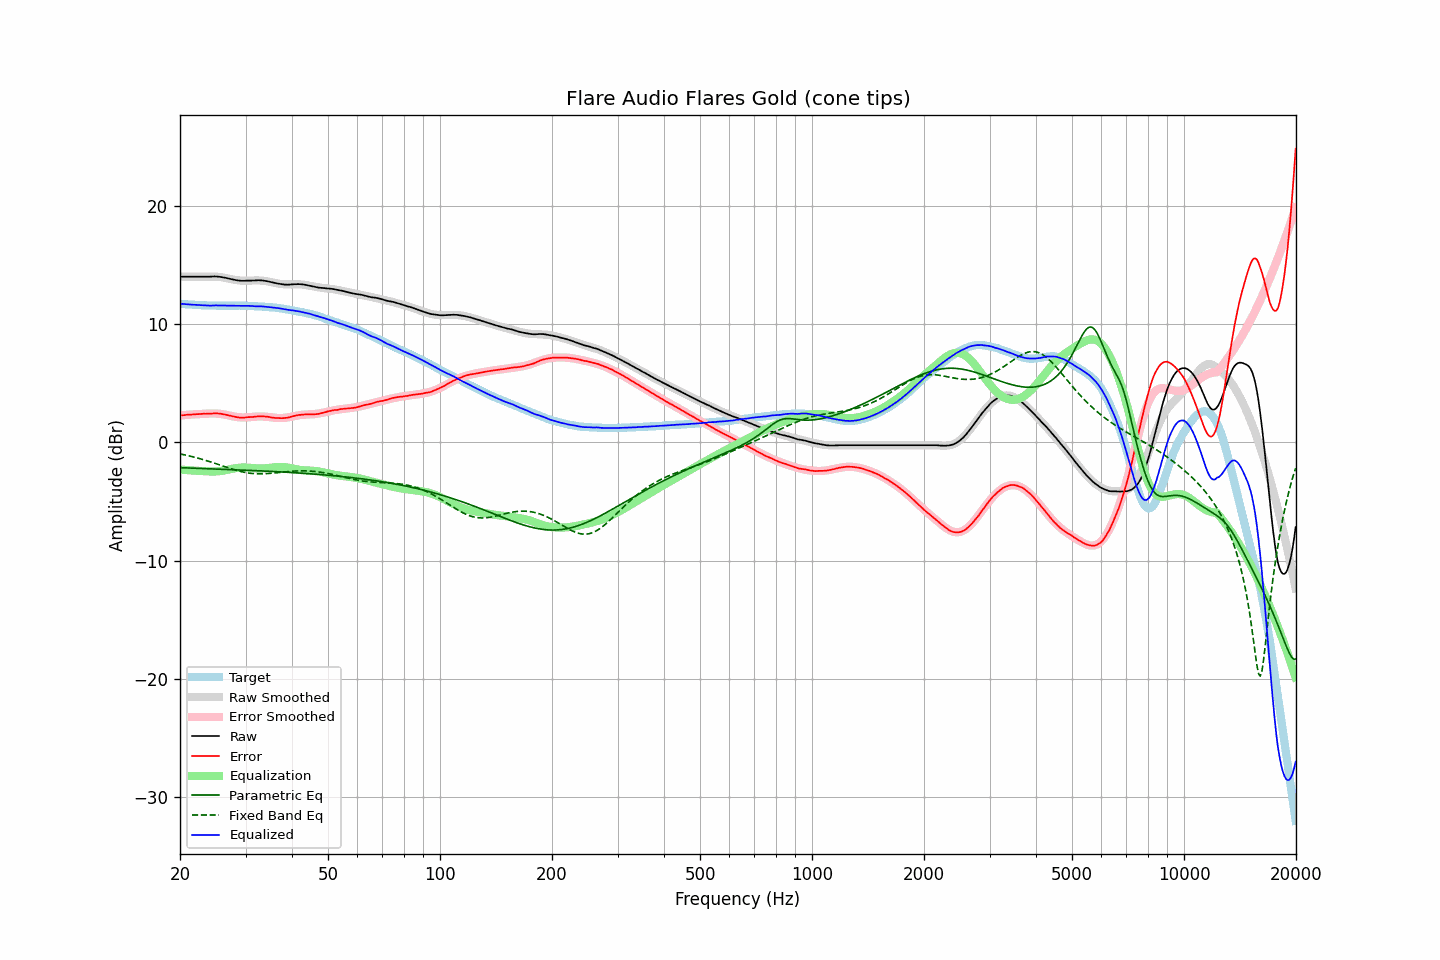

Source data for this figure (header and first rows):
frequency, raw, error, smoothed, error_smoothed, equalization, parametric_eq, fixed_band_eq, equalized_raw, equalized_smoothed, target
20.00, 14.04, 2.29, 14.04, 2.29, -2.29, -2.13, -0.97, 11.75, 11.75, 11.75
20.20, 14.04, 2.30, 14.04, 2.30, -2.30, -2.13, -0.99, 11.74, 11.74, 11.74
20.40, 14.04, 2.31, 14.04, 2.31, -2.31, -2.14, -1.02, 11.72, 11.72, 11.73
20.61, 14.04, 2.32, 14.04, 2.32, -2.32, -2.14, -1.05, 11.71, 11.71, 11.72
20.81, 14.04, 2.34, 14.04, 2.33, -2.33, -2.15, -1.08, 11.70, 11.70, 11.69
21.02, 14.04, 2.35, 14.03, 2.35, -2.35, -2.15, -1.11, 11.69, 11.69, 11.68
21.23, 14.04, 2.36, 14.03, 2.35, -2.35, -2.16, -1.14, 11.68, 11.68, 11.67
21.44, 14.04, 2.35, 14.03, 2.36, -2.36, -2.16, -1.18, 11.67, 11.67, 11.68
21.66, 14.04, 2.37, 14.03, 2.37, -2.37, -2.17, -1.21, 11.66, 11.66, 11.66
21.87, 14.04, 2.38, 14.03, 2.38, -2.38, -2.18, -1.25, 11.65, 11.65, 11.66
22.09, 14.04, 2.40, 14.03, 2.39, -2.39, -2.18, -1.28, 11.65, 11.64, 11.64
22.31, 14.04, 2.40, 14.03, 2.40, -2.40, -2.19, -1.32, 11.64, 11.64, 11.64
22.54, 14.04, 2.41, 14.04, 2.41, -2.41, -2.19, -1.36, 11.63, 11.63, 11.63
22.76, 14.04, 2.41, 14.04, 2.41, -2.41, -2.20, -1.39, 11.62, 11.62, 11.63
22.99, 14.04, 2.42, 14.04, 2.42, -2.42, -2.20, -1.43, 11.62, 11.62, 11.61
23.22, 14.04, 2.43, 14.04, 2.43, -2.43, -2.21, -1.47, 11.61, 11.61, 11.60
23.45, 14.04, 2.42, 14.04, 2.44, -2.44, -2.21, -1.52, 11.60, 11.61, 11.61
23.69, 14.04, 2.44, 14.05, 2.44, -2.44, -2.22, -1.56, 11.59, 11.60, 11.60
23.92, 14.04, 2.45, 14.05, 2.45, -2.45, -2.22, -1.60, 11.59, 11.60, 11.59
24.16, 14.04, 2.44, 14.05, 2.45, -2.45, -2.23, -1.64, 11.58, 11.59, 11.60
24.40, 14.05, 2.45, 14.05, 2.46, -2.46, -2.23, -1.69, 11.59, 11.59, 11.60
24.65, 14.06, 2.46, 14.05, 2.46, -2.46, -2.24, -1.73, 11.60, 11.59, 11.59
24.89, 14.06, 2.46, 14.04, 2.45, -2.45, -2.24, -1.78, 11.60, 11.59, 11.59
25.14, 14.05, 2.46, 14.03, 2.45, -2.45, -2.25, -1.82, 11.60, 11.59, 11.58
25.39, 14.04, 2.46, 14.02, 2.44, -2.44, -2.25, -1.87, 11.60, 11.58, 11.58
25.65, 14.02, 2.44, 14.00, 2.42, -2.42, -2.26, -1.92, 11.59, 11.58, 11.58
25.91, 14.00, 2.42, 13.98, 2.40, -2.40, -2.26, -1.96, 11.59, 11.58, 11.58
26.16, 13.97, 2.38, 13.96, 2.38, -2.38, -2.27, -2.01, 11.58, 11.58, 11.58
26.43, 13.95, 2.36, 13.94, 2.36, -2.36, -2.27, -2.06, 11.59, 11.58, 11.58
26.69, 13.92, 2.34, 13.91, 2.33, -2.33, -2.28, -2.10, 11.59, 11.58, 11.58
26.96, 13.88, 2.30, 13.88, 2.30, -2.30, -2.28, -2.15, 11.58, 11.58, 11.58
27.23, 13.85, 2.27, 13.85, 2.27, -2.27, -2.29, -2.19, 11.58, 11.58, 11.58
27.50, 13.82, 2.24, 13.82, 2.24, -2.24, -2.30, -2.23, 11.58, 11.58, 11.57
27.77, 13.79, 2.21, 13.79, 2.21, -2.21, -2.30, -2.28, 11.57, 11.58, 11.58
28.05, 13.77, 2.19, 13.77, 2.19, -2.19, -2.31, -2.32, 11.58, 11.58, 11.58
28.33, 13.74, 2.15, 13.75, 2.17, -2.17, -2.31, -2.36, 11.57, 11.58, 11.58
28.62, 13.72, 2.13, 13.73, 2.15, -2.15, -2.32, -2.39, 11.57, 11.58, 11.58
28.90, 13.70, 2.11, 13.72, 2.13, -2.13, -2.32, -2.43, 11.56, 11.58, 11.59
29.19, 13.69, 2.10, 13.70, 2.12, -2.12, -2.33, -2.46, 11.56, 11.58, 11.59
29.48, 13.69, 2.10, 13.70, 2.12, -2.12, -2.34, -2.50, 11.57, 11.58, 11.58
29.78, 13.69, 2.11, 13.69, 2.12, -2.12, -2.34, -2.52, 11.57, 11.57, 11.58
30.08, 13.70, 2.12, 13.69, 2.12, -2.12, -2.35, -2.55, 11.57, 11.57, 11.58
30.38, 13.71, 2.14, 13.70, 2.13, -2.13, -2.35, -2.57, 11.58, 11.57, 11.56
30.68, 13.71, 2.15, 13.70, 2.14, -2.14, -2.36, -2.59, 11.57, 11.56, 11.56
30.99, 13.71, 2.15, 13.71, 2.15, -2.15, -2.36, -2.61, 11.55, 11.56, 11.55
31.30, 13.71, 2.16, 13.71, 2.16, -2.16, -2.37, -2.63, 11.54, 11.55, 11.55
31.61, 13.72, 2.17, 13.72, 2.18, -2.18, -2.38, -2.64, 11.54, 11.54, 11.55
31.93, 13.72, 2.19, 13.72, 2.19, -2.19, -2.38, -2.65, 11.53, 11.53, 11.52
32.24, 13.73, 2.20, 13.72, 2.20, -2.20, -2.39, -2.65, 11.53, 11.52, 11.53
32.57, 13.74, 2.22, 13.72, 2.20, -2.20, -2.40, -2.66, 11.53, 11.52, 11.51
32.89, 13.73, 2.22, 13.71, 2.20, -2.20, -2.40, -2.66, 11.52, 11.51, 11.51
33.22, 13.72, 2.21, 13.70, 2.20, -2.20, -2.41, -2.65, 11.52, 11.50, 11.50
33.55, 13.71, 2.21, 13.69, 2.19, -2.19, -2.41, -2.65, 11.51, 11.49, 11.50
33.89, 13.68, 2.19, 13.67, 2.18, -2.18, -2.42, -2.64, 11.49, 11.48, 11.48
34.23, 13.66, 2.19, 13.65, 2.17, -2.17, -2.43, -2.64, 11.48, 11.47, 11.47
34.57, 13.63, 2.17, 13.62, 2.16, -2.16, -2.43, -2.63, 11.47, 11.46, 11.46
34.92, 13.60, 2.15, 13.60, 2.14, -2.14, -2.44, -2.61, 11.45, 11.45, 11.44
35.27, 13.57, 2.11, 13.57, 2.13, -2.13, -2.45, -2.60, 11.44, 11.44, 11.46
35.62, 13.54, 2.11, 13.54, 2.11, -2.11, -2.46, -2.59, 11.43, 11.43, 11.43
35.97, 13.51, 2.08, 13.51, 2.09, -2.09, -2.46, -2.57, 11.41, 11.41, 11.42
... 635 more rows
